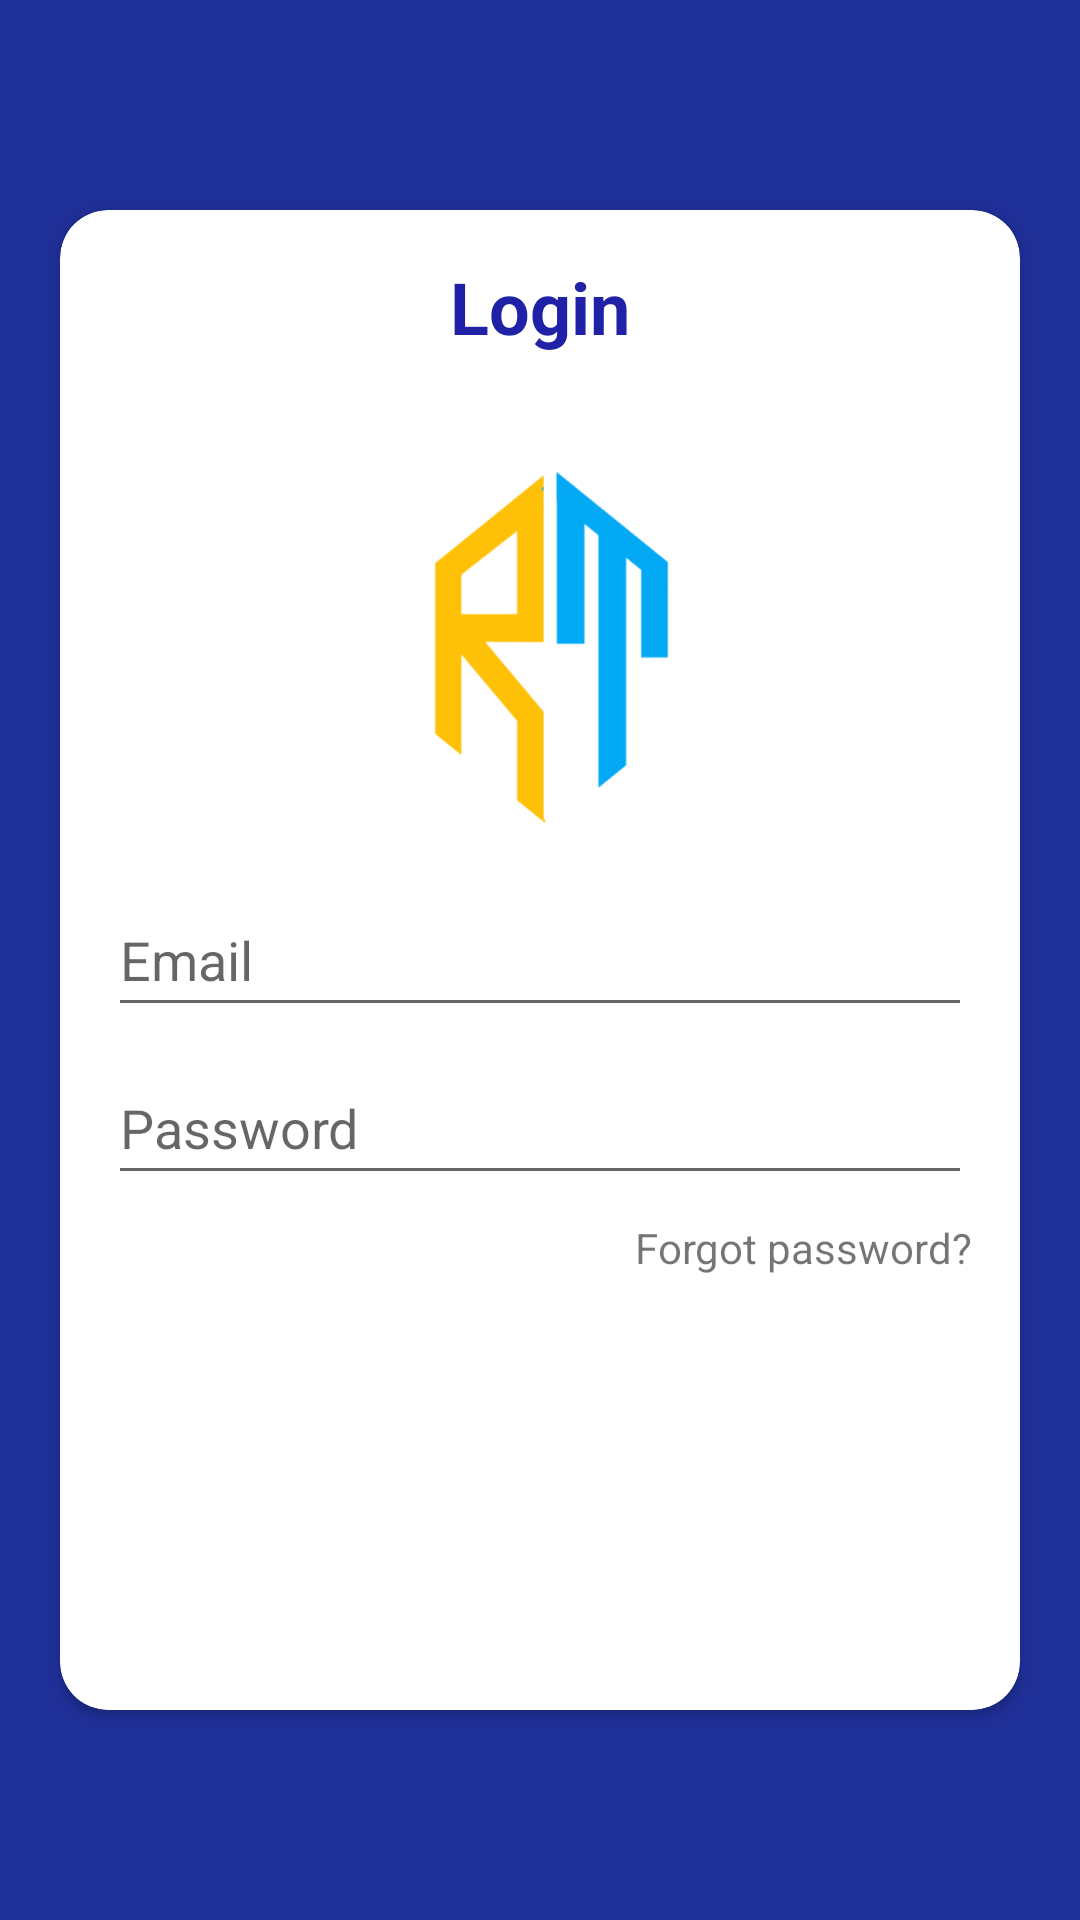

The Android layout XML behind this screen, and the referenced resources:
<!-- AndroidManifest.xml: application theme Theme.ProjectAplikasiBergerak -->
<!-- res/layout/activity_login.xml -->
<?xml version="1.0" encoding="utf-8"?>
<androidx.constraintlayout.widget.ConstraintLayout xmlns:android="http://schemas.android.com/apk/res/android"
    xmlns:app="http://schemas.android.com/apk/res-auto"
    xmlns:tools="http://schemas.android.com/tools"
    android:layout_width="match_parent"
    android:layout_height="match_parent"
    tools:context=".LoginActivity"
    android:background="#1F2F98">

    <androidx.cardview.widget.CardView
        android:id="@+id/cardView"
        android:layout_width="320dp"
        android:layout_height="500dp"
        android:layout_marginStart="32dp"
        android:layout_marginEnd="32dp"
        app:cardCornerRadius="16dp"
        app:layout_constraintBottom_toBottomOf="parent"
        app:layout_constraintEnd_toEndOf="parent"
        app:layout_constraintStart_toStartOf="parent"
        app:layout_constraintTop_toTopOf="parent">

        <androidx.constraintlayout.widget.ConstraintLayout
            android:layout_width="match_parent"
            android:layout_height="match_parent">

            <EditText
                android:id="@+id/etEmail"
                android:layout_width="0dp"
                android:layout_height="wrap_content"
                android:layout_marginStart="16dp"
                android:layout_marginTop="176dp"
                android:layout_marginEnd="16dp"
                android:ems="10"
                android:hint="Email"
                android:inputType="textEmailAddress"
                android:minHeight="48dp"
                android:textColor="@color/colorAccent"
                app:layout_constraintEnd_toEndOf="parent"
                app:layout_constraintHorizontal_bias="0.0"
                app:layout_constraintStart_toStartOf="parent"
                app:layout_constraintTop_toBottomOf="@+id/textView" />

            <TextView
                android:id="@+id/textView"
                android:layout_width="wrap_content"
                android:layout_height="wrap_content"
                android:layout_marginTop="16dp"
                android:text="Login"
                android:textColor="@color/colorPrimaryDark"
                android:textSize="24sp"
                android:textStyle="bold"
                app:layout_constraintEnd_toEndOf="parent"
                app:layout_constraintStart_toStartOf="parent"
                app:layout_constraintTop_toTopOf="parent" />

            <EditText
                android:id="@+id/etPassword"
                android:layout_width="0dp"
                android:layout_height="wrap_content"
                android:layout_marginTop="8dp"
                android:ems="10"
                android:hint="Password"
                android:inputType="textPassword"
                android:minHeight="48dp"
                app:layout_constraintEnd_toEndOf="@+id/etEmail"
                app:layout_constraintStart_toStartOf="@+id/etEmail"
                app:layout_constraintTop_toBottomOf="@+id/etEmail" />

            <TextView
                android:id="@+id/btnForgotPassword"
                android:layout_width="wrap_content"
                android:layout_height="wrap_content"
                android:layout_marginTop="8dp"
                android:text="Forgot password?"
                app:layout_constraintEnd_toEndOf="@+id/etPassword"
                app:layout_constraintTop_toBottomOf="@+id/etPassword" />

            <Button
                android:id="@+id/btnLogin"
                android:layout_width="0dp"
                android:layout_height="wrap_content"
                android:layout_marginTop="8dp"
                android:background="@drawable/custom_button4"
                android:text="Login"
                android:textColor="#FFFFFF"
                android:textStyle="bold"
                app:layout_constraintEnd_toEndOf="@+id/etPassword"
                app:layout_constraintStart_toStartOf="@+id/etPassword"
                app:layout_constraintTop_toBottomOf="@+id/btnForgotPassword"
                tools:ignore="DuplicateSpeakableTextCheck" />

            <Button
                android:id="@+id/btnRegister"
                android:layout_width="0dp"
                android:layout_height="wrap_content"
                android:layout_marginTop="24dp"
                android:background="@drawable/custom_button4"
                android:text="REGISTER"
                android:textColor="#FFFFFF"
                android:textStyle="bold"
                app:layout_constraintEnd_toEndOf="@+id/btnLogin"
                app:layout_constraintHorizontal_bias="0.0"
                app:layout_constraintStart_toStartOf="@+id/btnLogin"
                app:layout_constraintTop_toBottomOf="@+id/btnLogin" />

            <ImageView
                android:id="@+id/imageView2"
                android:layout_width="112dp"
                android:layout_height="141dp"
                android:src="@drawable/_0211011_072812"
                app:layout_constraintBottom_toBottomOf="parent"
                app:layout_constraintEnd_toEndOf="parent"
                app:layout_constraintStart_toStartOf="parent"
                app:layout_constraintTop_toTopOf="parent"
                app:layout_constraintVertical_bias="0.206" />

        </androidx.constraintlayout.widget.ConstraintLayout>
    </androidx.cardview.widget.CardView>

</androidx.constraintlayout.widget.ConstraintLayout>
<!-- resources referenced by this layout -->
<resources>
  <color name="colorAccent">#46F436</color>
  <color name="colorPrimaryDark">#1F21A7</color>
  <!-- drawable _0211011_072812: png bitmap (drawable, 17711 bytes) -->
  <style name="Theme.ProjectAplikasiBergerak" parent="Theme.MaterialComponents.DayNight.DarkActionBar">
          
          <item name="colorPrimary">@color/purple_500</item>
          <item name="colorPrimaryVariant">@color/purple_700</item>
          <item name="colorOnPrimary">@color/white</item>
          
          <item name="colorSecondary">@color/teal_200</item>
          <item name="colorSecondaryVariant">@color/teal_700</item>
          <item name="colorOnSecondary">@color/black</item>
          
          <item name="android:statusBarColor" tools:targetApi="l">?attr/colorPrimaryVariant</item>
          
      </style>
  <color name="purple_500">#FF6200EE</color>
  <color name="purple_700">#FF3700B3</color>
  <color name="white">#FFFFFFFF</color>
  <color name="teal_200">#FF03DAC5</color>
  <color name="teal_700">#FF018786</color>
  <color name="black">#FF000000</color>
</resources>
